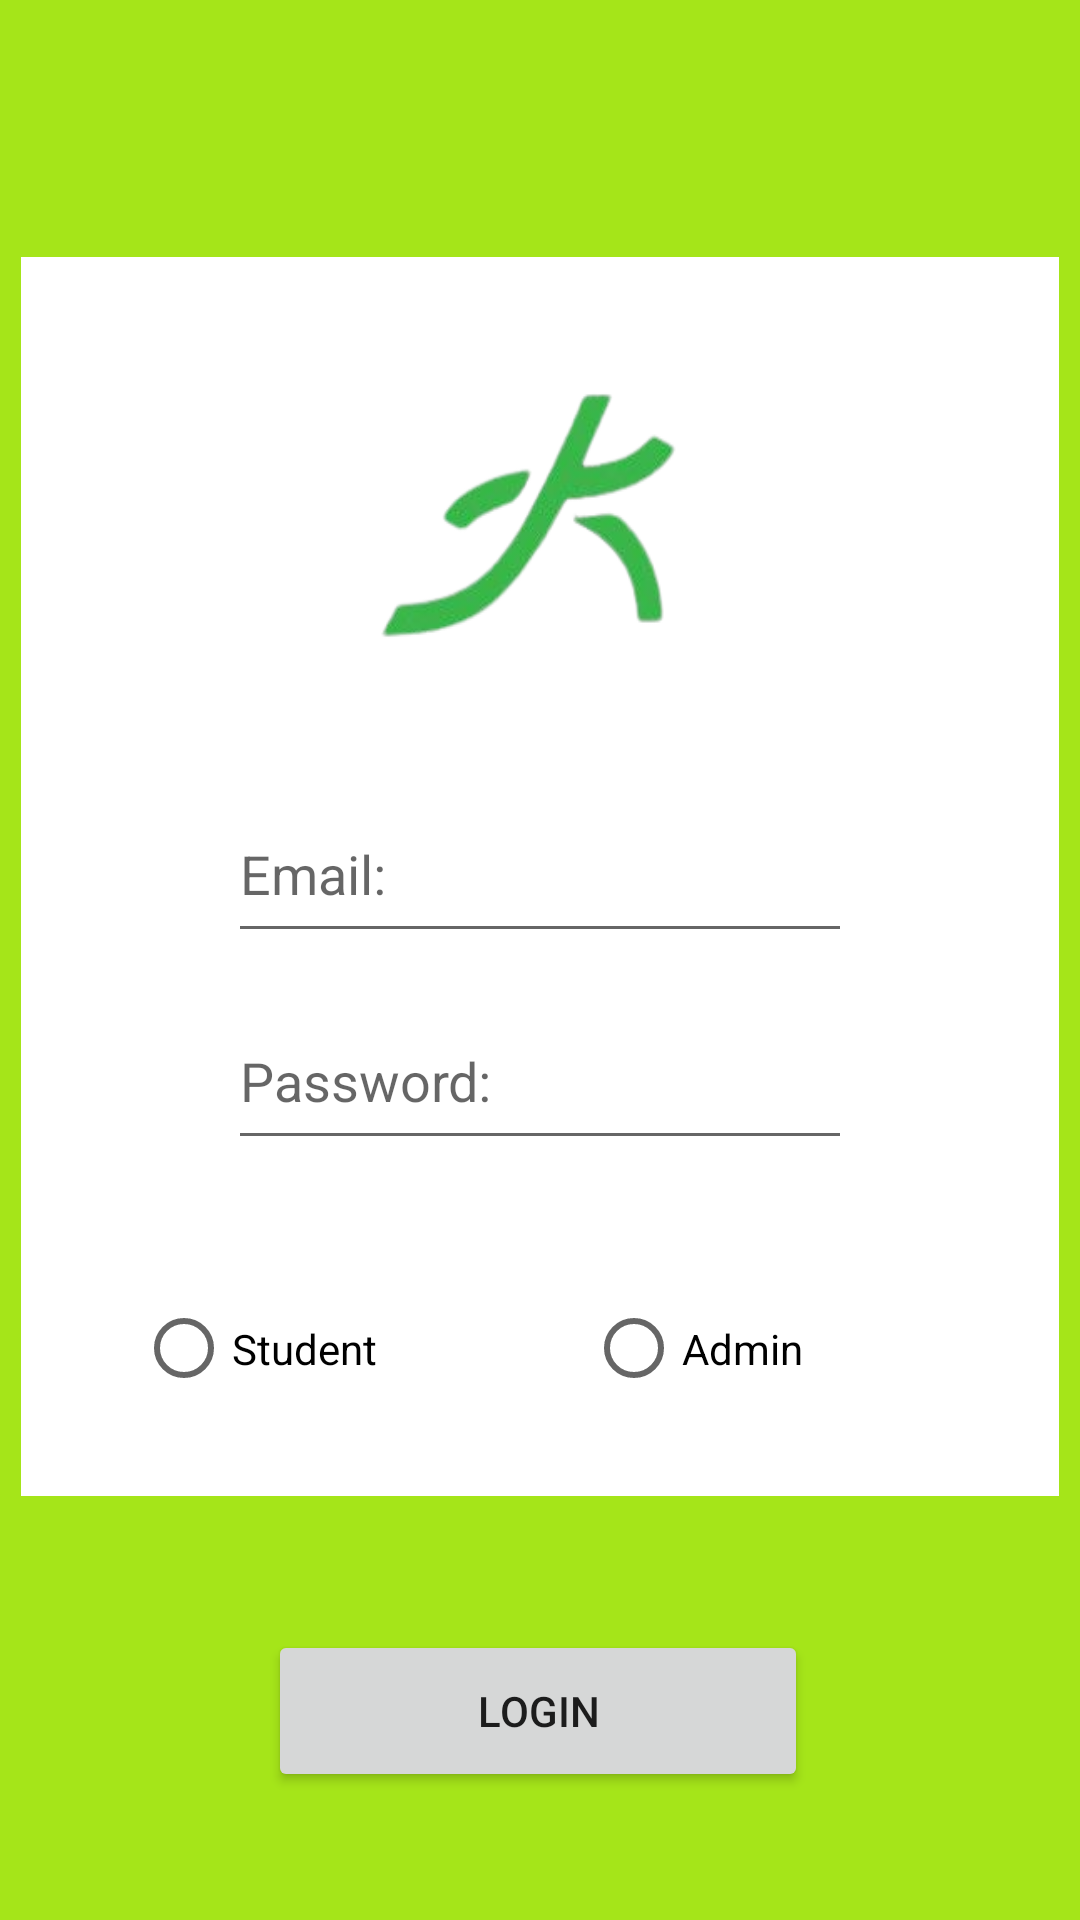

The Android layout XML behind this screen, and the referenced resources:
<!-- AndroidManifest.xml: application theme Theme.KwicklyAttendance -->
<!-- res/layout/login_activity.xml -->
<?xml version="1.0" encoding="utf-8"?>
<androidx.constraintlayout.widget.ConstraintLayout xmlns:android="http://schemas.android.com/apk/res/android"
    xmlns:app="http://schemas.android.com/apk/res-auto"
    xmlns:tools="http://schemas.android.com/tools"
    android:layout_width="match_parent"
    android:layout_height="match_parent"
    android:background="@color/green3"
    tools:context=".ActivityClasses.LoginActivity">

    <androidx.constraintlayout.widget.ConstraintLayout
        android:id="@+id/InnerConstraintLayout"
        android:layout_width="346dp"
        android:layout_height="413dp"
        android:background="@color/white"
        app:layout_constraintBottom_toBottomOf="parent"
        app:layout_constraintEnd_toEndOf="parent"
        app:layout_constraintHorizontal_bias="0.492"
        app:layout_constraintStart_toStartOf="parent"
        app:layout_constraintTop_toTopOf="parent"
        app:layout_constraintVertical_bias="0.377">

        <EditText
            android:id="@+id/enterEmail"
            android:layout_width="208dp"
            android:layout_height="56dp"
            android:layout_marginTop="176dp"
            android:ems="10"
            android:hint="Email:"
            android:inputType="textPersonName"
            app:layout_constraintEnd_toEndOf="parent"
            app:layout_constraintStart_toStartOf="parent"
            app:layout_constraintTop_toTopOf="parent" />

        <EditText
            android:id="@+id/enterPassword"
            android:layout_width="208dp"
            android:layout_height="56dp"
            android:layout_marginBottom="112dp"
            android:ems="10"
            android:hint="Password:"
            android:inputType="textPassword"
            app:layout_constraintBottom_toBottomOf="parent"
            app:layout_constraintEnd_toEndOf="parent"
            app:layout_constraintStart_toStartOf="parent"
            app:layout_constraintTop_toBottomOf="@+id/enterEmail"
            app:layout_constraintVertical_bias="1.0" />

        <RadioGroup
            android:id="@+id/radioGrp"
            android:layout_width="285dp"
            android:layout_height="61dp"
            android:orientation="horizontal"
            app:layout_constraintBottom_toBottomOf="parent"
            app:layout_constraintEnd_toEndOf="parent"
            app:layout_constraintHorizontal_bias="0.627"
            app:layout_constraintStart_toStartOf="parent"
            app:layout_constraintTop_toTopOf="parent"
            app:layout_constraintVertical_bias="0.947">

            <RadioButton
                android:id="@+id/rBtnStudent"
                android:layout_width="150dp"
                android:layout_height="match_parent"
                android:text="Student" />

            <RadioButton
                android:id="@+id/rBtnAdmin"
                android:layout_width="150dp"
                android:layout_height="match_parent"
                android:text="Admin" />

        </RadioGroup>

        <ImageView
            android:id="@+id/imageView"
            android:layout_width="334dp"
            android:layout_height="269dp"
            android:background="@drawable/kwikly_attendance_logo_no_background"
            app:layout_constraintBottom_toTopOf="@+id/enterEmail"
            app:layout_constraintEnd_toEndOf="parent"
            app:layout_constraintStart_toStartOf="parent"
            app:layout_constraintTop_toTopOf="parent"
            app:layout_constraintVertical_bias="0.526" />
    </androidx.constraintlayout.widget.ConstraintLayout>

    <Button
        android:id="@+id/btnLogin"
        android:layout_width="180dp"
        android:layout_height="54dp"
        android:text="Login"
        app:layout_constraintBottom_toBottomOf="parent"
        app:layout_constraintEnd_toEndOf="parent"
        app:layout_constraintHorizontal_bias="0.497"
        app:layout_constraintStart_toStartOf="parent"
        app:layout_constraintTop_toBottomOf="@+id/InnerConstraintLayout"
        app:layout_constraintVertical_bias="0.51" />
</androidx.constraintlayout.widget.ConstraintLayout>
<!-- resources referenced by this layout -->
<resources>
  <color name="green3">#a5e519</color>
  <color name="white">#FFFFFFFF</color>
  <!-- drawable kwikly_attendance_logo_no_background: png bitmap (drawable, 26784 bytes) -->
  <style name="Theme.KwicklyAttendance" parent="Theme.MaterialComponents.DayNight.DarkActionBar">
          
          <item name="colorPrimary">@color/green4</item>
          <item name="colorPrimaryVariant">@color/green5</item>
          <item name="colorOnPrimary">@color/white</item>
          
          <item name="colorSecondary">@color/green2</item>
          <item name="colorSecondaryVariant">@color/green3</item>
          <item name="colorOnSecondary">@color/black</item>
          
          <item name="android:statusBarColor" tools:targetApi="l">?attr/colorPrimaryVariant</item>
          
          
      </style>
  <color name="green4">#559938</color>
  <color name="green5">#1b8a24</color>
  <color name="green2">#a4c639</color>
  <color name="black">#FF000000</color>
</resources>
